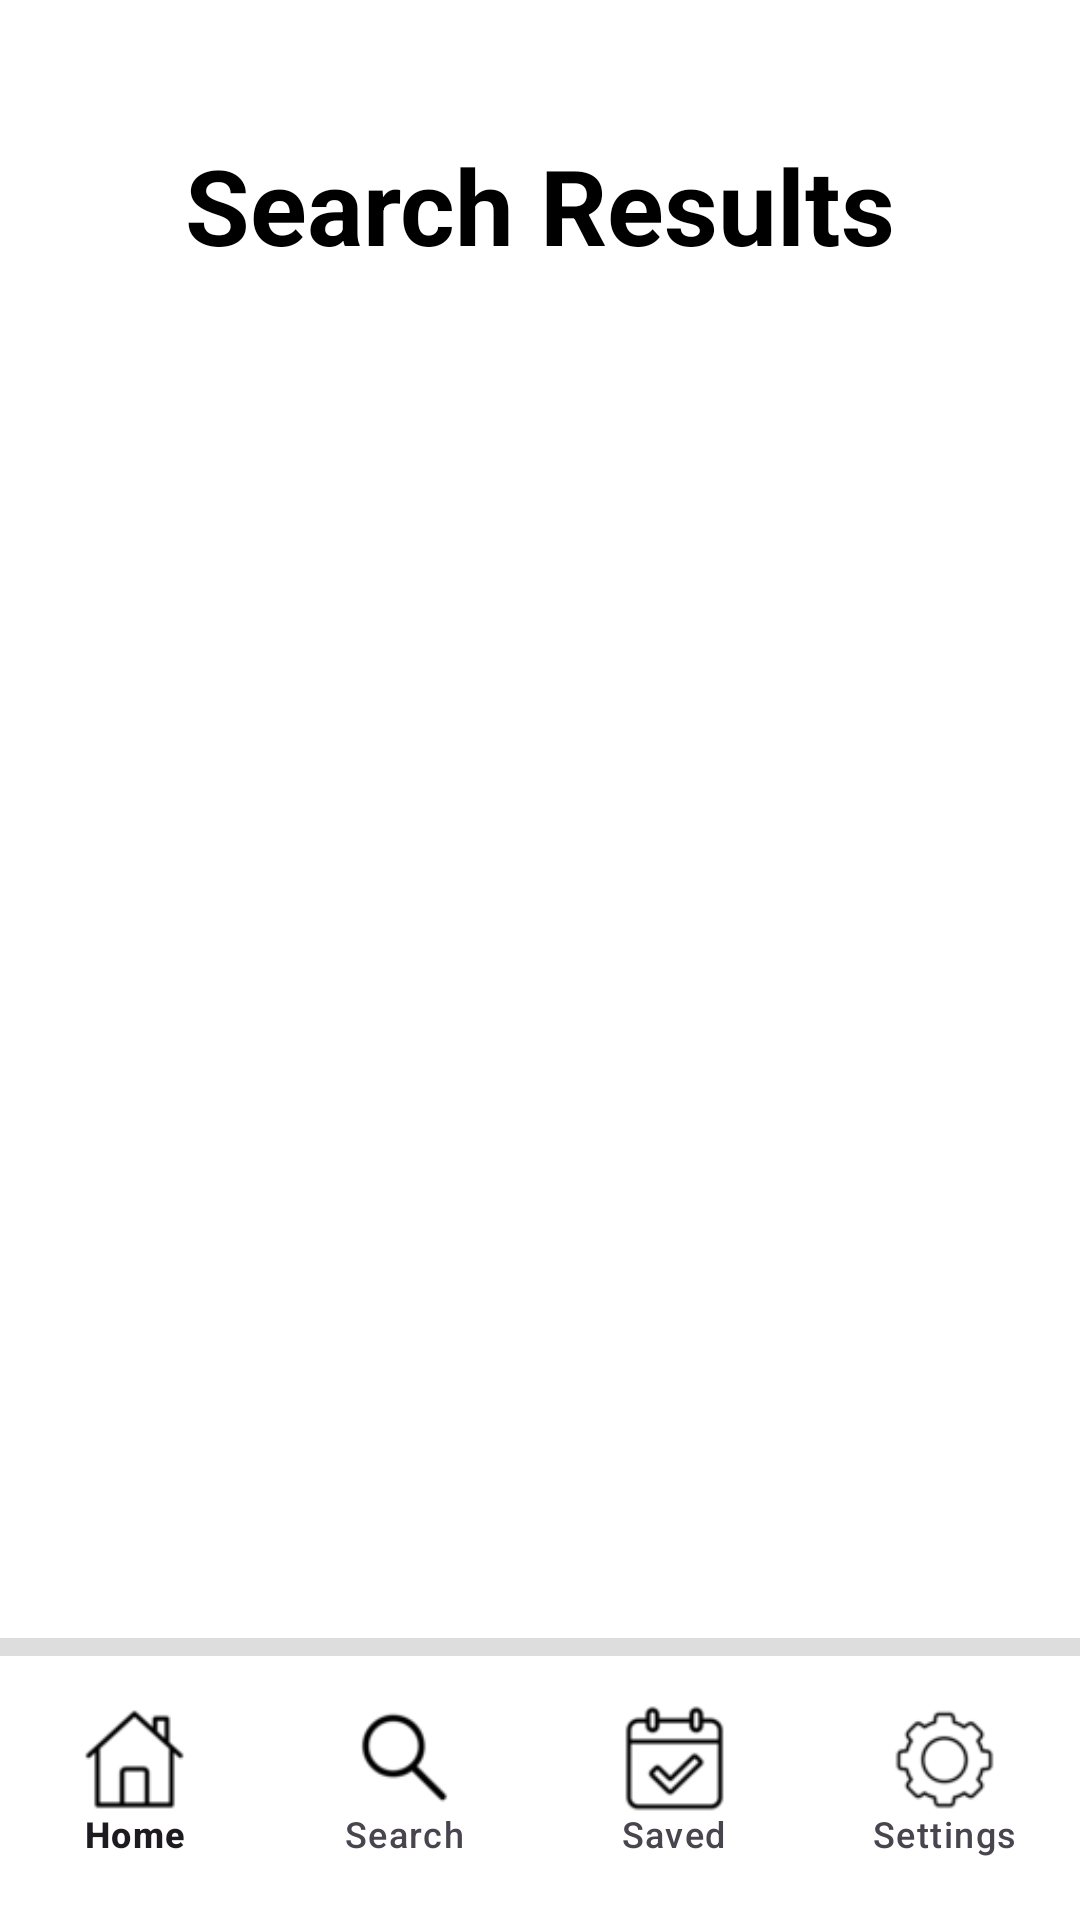

Write the Android layout XML for this screen, with the resource values it uses.
<!-- AndroidManifest.xml: application theme Theme.Group4TrippyTrips -->
<!-- res/layout/fragment_search_results.xml -->
<?xml version="1.0" encoding="utf-8"?>
<androidx.constraintlayout.widget.ConstraintLayout xmlns:android="http://schemas.android.com/apk/res/android"
    xmlns:app="http://schemas.android.com/apk/res-auto"
    xmlns:tools="http://schemas.android.com/tools"
    android:id="@+id/search_results_root"
    android:layout_width="match_parent"
    android:layout_height="match_parent"
    android:background="#FFFFFF"
    tools:context=".SearchResultsFragment">

    <ScrollView
        android:id="@+id/scrollView"
        android:layout_width="0dp"
        android:layout_height="0dp"
        android:fillViewport="true"
        app:layout_constraintTop_toTopOf="parent"
        app:layout_constraintBottom_toTopOf="@+id/divider"
        app:layout_constraintStart_toStartOf="parent"
        app:layout_constraintEnd_toEndOf="parent">

        <LinearLayout
            android:id="@+id/cityResultsContainer"
            android:layout_width="match_parent"
            android:layout_height="wrap_content"
            android:orientation="vertical"
            android:paddingBottom="24dp">

            <TextView
                android:id="@+id/searchResultsTitle"
                android:layout_width="match_parent"
                android:layout_height="wrap_content"
                android:layout_marginTop="45dp"
                android:gravity="center"
                android:text="Search Results"
                android:textSize="35sp"
                android:textStyle="bold"
                android:textColor="@android:color/black" />
        </LinearLayout>
    </ScrollView>

    <View
        android:id="@+id/divider"
        android:layout_width="0dp"
        android:layout_height="6dp"
        android:background="#DDDDDD"
        app:layout_constraintBottom_toTopOf="@+id/bottom_navigation"
        app:layout_constraintStart_toStartOf="parent"
        app:layout_constraintEnd_toEndOf="parent" />

    <com.google.android.material.bottomnavigation.BottomNavigationView
        android:id="@+id/bottom_navigation"
        android:layout_width="0dp"
        android:layout_height="wrap_content"
        android:layout_marginBottom="8dp"
        android:background="@android:color/white"
        app:menu="@menu/bottom_nav_menu"
        app:itemIconTint="@color/black"
        app:itemIconSize="45dp"
        app:labelVisibilityMode="labeled"
        app:layout_constraintBottom_toBottomOf="parent"
        app:layout_constraintStart_toStartOf="parent"
        app:layout_constraintEnd_toEndOf="parent" />

</androidx.constraintlayout.widget.ConstraintLayout>
<!-- resources referenced by this layout -->
<resources>
  <color name="black">#FF000000</color>
  <style name="Theme.Group4TrippyTrips" parent="Base.Theme.Group4TrippyTrips" />
  <style name="Base.Theme.Group4TrippyTrips" parent="Theme.Material3.DayNight.NoActionBar">
          <item name="colorPrimary">@color/blue</item>
          <item name="colorSecondary">@color/blue</item>
          <item name="colorControlActivated">@color/blue</item> 
          <item name="colorPrimaryContainer">@color/light_blue_background</item>
          <item name="colorSecondaryContainer">@color/light_blue_background</item>
          <item name="colorOnPrimary">@color/white</item>
      </style>
  <color name="blue">#283593</color>
  <color name="light_blue_background">#E3F2FD</color>
  <color name="white">#FFFFFFFF</color>
</resources>
